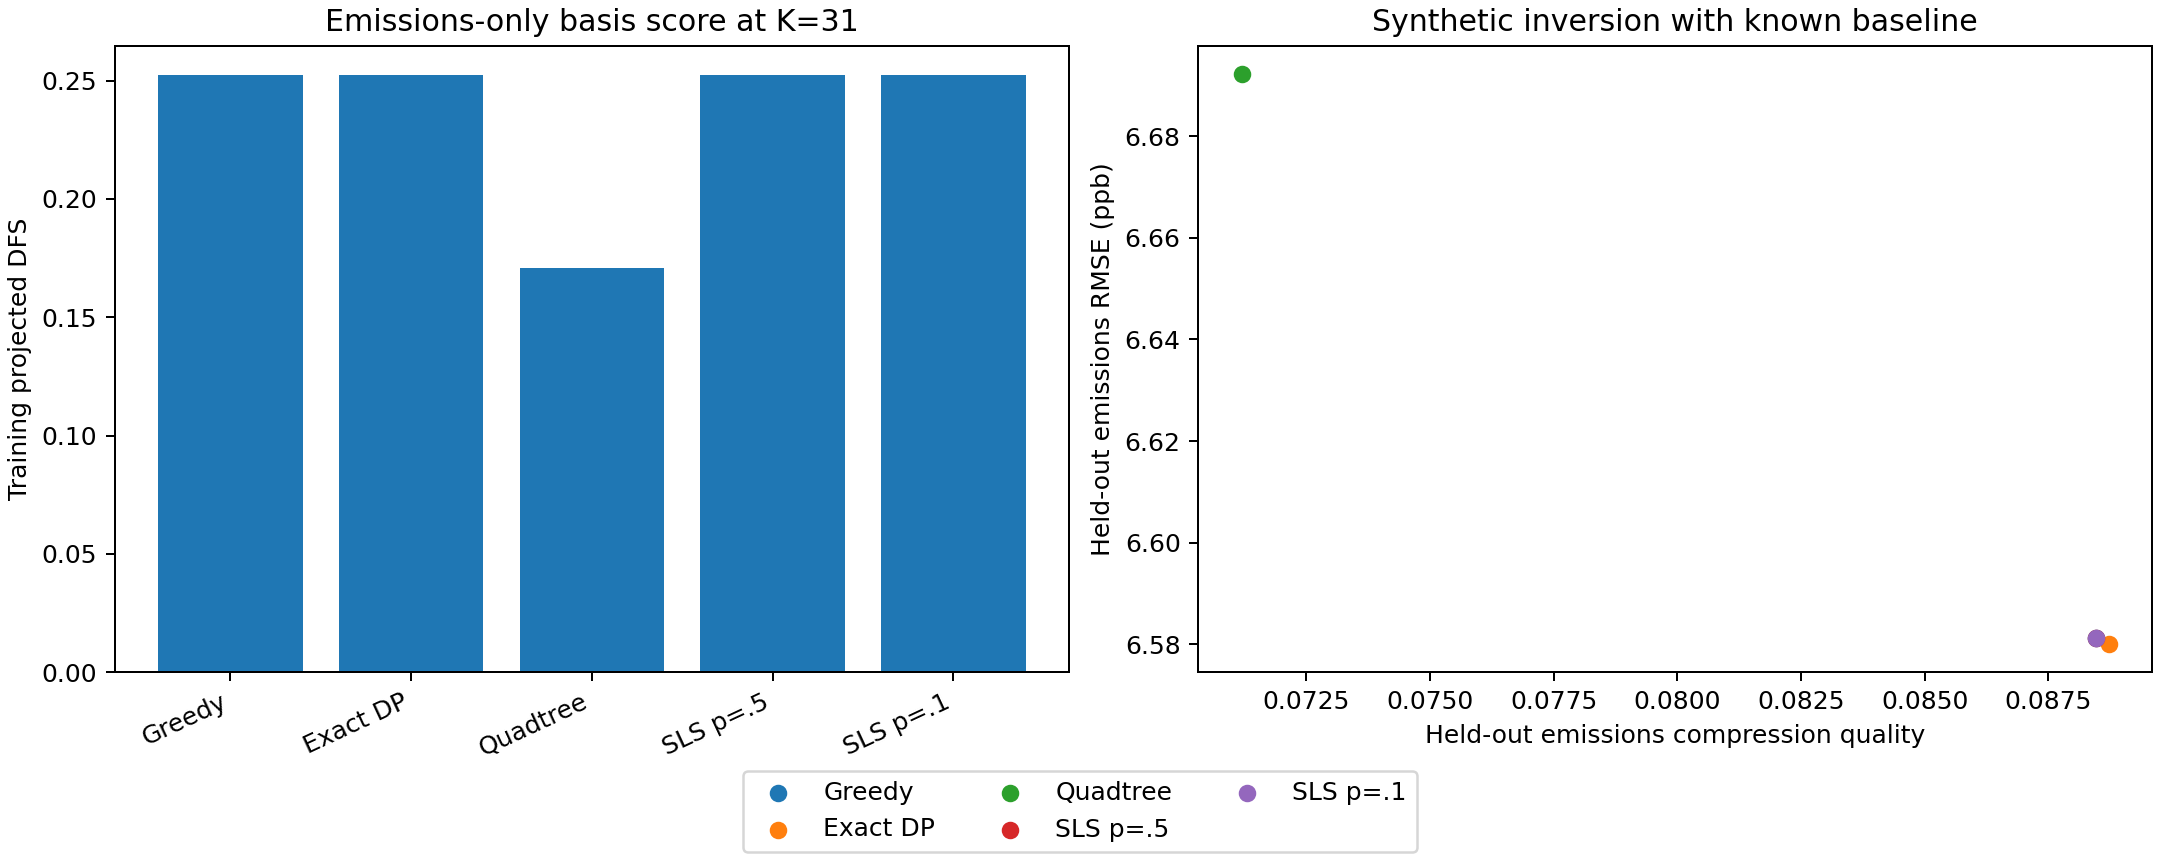

The data file committed next to this chart (first rows):
covariance, truth_case, basis, actual_regions, effective_regions, wall_seconds, timing_scope, accepted_moves, initial_temperature, training_dfs, all_rows_dfs, native_dfs, pooled_compression, mhd_compression, tac_compression, holdout_compression, known_baseline_holdout_emissions_rmse, known_baseline_holdout_total_rmse, joint_holdout_emissions_rmse, joint_holdout_boundary_rmse, joint_holdout_total_rmse, joint_training_total_rmse
observation_only, null, dyadic_greedy, 31, 31, 0.001428, partition selection only; shared Gaussia…, , , 0.5031, 0.6176, 6.832, 0.09527, 0.1015, 0.09296, 0.07333, 0.1298, 0.1298, 0.1076, 0.0, 0.1076, 5.825
observation_only, model_draw, dyadic_greedy, 31, 31, 0.001428, partition selection only; shared Gaussia…, , , 0.5031, 0.6176, 6.832, 0.09527, 0.1015, 0.09296, 0.07333, 1.34, 1.34, 1.172, 41.07, 42.03, 5.712
observation_only, smooth, dyadic_greedy, 31, 31, 0.001428, partition selection only; shared Gaussia…, , , 0.5031, 0.6176, 6.832, 0.09527, 0.1015, 0.09296, 0.07333, 6.118, 6.118, 6.749, 42.04, 48.49, 8.261
observation_only, null, dyadic_exact_dp, 31, 31, 0.07722, partition selection only; shared Gaussia…, , , 0.5059, 0.6205, 6.832, 0.09538, 0.1014, 0.09313, 0.07327, 0.1298, 0.1298, 0.1075, 0.0, 0.1075, 5.825
observation_only, model_draw, dyadic_exact_dp, 31, 31, 0.07722, partition selection only; shared Gaussia…, , , 0.5059, 0.6205, 6.832, 0.09538, 0.1014, 0.09313, 0.07327, 1.339, 1.339, 1.171, 41.07, 42.03, 5.712
observation_only, smooth, dyadic_exact_dp, 31, 31, 0.07722, partition selection only; shared Gaussia…, , , 0.5059, 0.6205, 6.832, 0.09538, 0.1014, 0.09313, 0.07327, 6.12, 6.12, 6.75, 42.04, 48.49, 8.261
observation_only, null, existing_quadtree, 31, 31, 0.1086, quadtree threshold optimization only; co…, , , 0.3414, 0.4278, 6.832, 0.06579, 0.06511, 0.06605, 0.06136, 0.1805, 0.1805, 0.07221, 0.0, 0.07221, 5.869
observation_only, model_draw, existing_quadtree, 31, 31, 0.1086, quadtree threshold optimization only; co…, , , 0.3414, 0.4278, 6.832, 0.06579, 0.06511, 0.06605, 0.06136, 1.357, 1.357, 1.216, 41.07, 42.05, 5.807
observation_only, smooth, existing_quadtree, 31, 31, 0.1086, quadtree threshold optimization only; co…, , , 0.3414, 0.4278, 6.832, 0.06579, 0.06511, 0.06605, 0.06136, 6.289, 6.289, 6.813, 42.04, 48.55, 8.489
observation_only, null, dyadic_sls_p50, 31, 31, 1.713, Gaussian model rebuild, greedy initializ…, 745, 0.006922, 0.5059, 0.6205, 6.832, 0.09538, 0.1014, 0.09313, 0.07327, 0.1298, 0.1298, 0.1075, 0.0, 0.1075, 5.825
observation_only, model_draw, dyadic_sls_p50, 31, 31, 1.713, Gaussian model rebuild, greedy initializ…, 745, 0.006922, 0.5059, 0.6205, 6.832, 0.09538, 0.1014, 0.09313, 0.07327, 1.339, 1.339, 1.171, 41.07, 42.03, 5.712
observation_only, smooth, dyadic_sls_p50, 31, 31, 1.713, Gaussian model rebuild, greedy initializ…, 745, 0.006922, 0.5059, 0.6205, 6.832, 0.09538, 0.1014, 0.09313, 0.07327, 6.12, 6.12, 6.75, 42.04, 48.49, 8.261
observation_only, null, dyadic_sls_p10, 31, 31, 1.731, Gaussian model rebuild, greedy initializ…, 619, 0.002084, 0.5031, 0.6176, 6.832, 0.09527, 0.1015, 0.09296, 0.07333, 0.1298, 0.1298, 0.1076, 0.0, 0.1076, 5.825
observation_only, model_draw, dyadic_sls_p10, 31, 31, 1.731, Gaussian model rebuild, greedy initializ…, 619, 0.002084, 0.5031, 0.6176, 6.832, 0.09527, 0.1015, 0.09296, 0.07333, 1.34, 1.34, 1.172, 41.07, 42.03, 5.712
observation_only, smooth, dyadic_sls_p10, 31, 31, 1.731, Gaussian model rebuild, greedy initializ…, 619, 0.002084, 0.5031, 0.6176, 6.832, 0.09527, 0.1015, 0.09296, 0.07333, 6.118, 6.118, 6.749, 42.04, 48.49, 8.261
observation_only, null, native_no_reduction, 110758, 110758, 0.0, reference calculation included in shared…, , , , 6.832, 6.832, 1.0, 1.0, 1.0, 1.0, 2.014, 2.014, 0.7607, 0.0, 0.7607, 5.053
observation_only, model_draw, native_no_reduction, 110758, 110758, 0.0, reference calculation included in shared…, , , , 6.832, 6.832, 1.0, 1.0, 1.0, 1.0, 1.679, 1.679, 0.8141, 41.07, 40.28, 4.274
observation_only, smooth, native_no_reduction, 110758, 110758, 0.0, reference calculation included in shared…, , , , 6.832, 6.832, 1.0, 1.0, 1.0, 1.0, 4.024, 4.024, 5.64, 42.04, 47.36, 3.944
observation_plus_5ppb, null, dyadic_greedy, 31, 31, 0.001338, partition selection only; shared Gaussia…, , , 0.2522, 0.2771, 2.348, 0.1307, 0.1007, 0.1768, 0.08847, 0.04265, 0.04265, 0.05341, 0.0, 0.05341, 3.112
observation_plus_5ppb, model_draw, dyadic_greedy, 31, 31, 0.001338, partition selection only; shared Gaussia…, , , 0.2522, 0.2771, 2.348, 0.1307, 0.1007, 0.1768, 0.08847, 1.268, 1.268, 1.26, 41.07, 42.13, 1.795
observation_plus_5ppb, smooth, dyadic_greedy, 31, 31, 0.001338, partition selection only; shared Gaussia…, , , 0.2522, 0.2771, 2.348, 0.1307, 0.1007, 0.1768, 0.08847, 6.581, 6.581, 7.062, 42.04, 48.78, 4.739
observation_plus_5ppb, null, dyadic_exact_dp, 31, 31, 0.02946, partition selection only; shared Gaussia…, , , 0.2522, 0.2771, 2.348, 0.1307, 0.1009, 0.1766, 0.08873, 0.04265, 0.04265, 0.0535, 0.0, 0.0535, 3.112
observation_plus_5ppb, model_draw, dyadic_exact_dp, 31, 31, 0.02946, partition selection only; shared Gaussia…, , , 0.2522, 0.2771, 2.348, 0.1307, 0.1009, 0.1766, 0.08873, 1.268, 1.268, 1.26, 41.07, 42.13, 1.794
observation_plus_5ppb, smooth, dyadic_exact_dp, 31, 31, 0.02946, partition selection only; shared Gaussia…, , , 0.2522, 0.2771, 2.348, 0.1307, 0.1009, 0.1766, 0.08873, 6.58, 6.58, 7.062, 42.04, 48.78, 4.739
observation_plus_5ppb, null, existing_quadtree, 31, 31, 0.1039, quadtree threshold optimization only; co…, , , 0.1708, 0.1906, 2.348, 0.08834, 0.06387, 0.1259, 0.07119, 0.03639, 0.03639, 0.03863, 0.0, 0.03863, 3.135
observation_plus_5ppb, model_draw, existing_quadtree, 31, 31, 0.1039, quadtree threshold optimization only; co…, , , 0.1708, 0.1906, 2.348, 0.08834, 0.06387, 0.1259, 0.07119, 1.274, 1.274, 1.265, 41.07, 42.13, 1.791
observation_plus_5ppb, smooth, existing_quadtree, 31, 31, 0.1039, quadtree threshold optimization only; co…, , , 0.1708, 0.1906, 2.348, 0.08834, 0.06387, 0.1259, 0.07119, 6.692, 6.692, 7.087, 42.04, 48.79, 4.828
observation_plus_5ppb, null, dyadic_sls_p50, 31, 31, 1.7, Gaussian model rebuild, greedy initializ…, 667, 0.002783, 0.2522, 0.2771, 2.348, 0.1307, 0.1007, 0.1768, 0.08847, 0.04265, 0.04265, 0.05341, 0.0, 0.05341, 3.112
observation_plus_5ppb, model_draw, dyadic_sls_p50, 31, 31, 1.7, Gaussian model rebuild, greedy initializ…, 667, 0.002783, 0.2522, 0.2771, 2.348, 0.1307, 0.1007, 0.1768, 0.08847, 1.268, 1.268, 1.26, 41.07, 42.13, 1.795
observation_plus_5ppb, smooth, dyadic_sls_p50, 31, 31, 1.7, Gaussian model rebuild, greedy initializ…, 667, 0.002783, 0.2522, 0.2771, 2.348, 0.1307, 0.1007, 0.1768, 0.08847, 6.581, 6.581, 7.062, 42.04, 48.78, 4.739
observation_plus_5ppb, null, dyadic_sls_p10, 31, 31, 1.731, Gaussian model rebuild, greedy initializ…, 603, 0.0008377, 0.2522, 0.2771, 2.348, 0.1307, 0.1007, 0.1768, 0.08847, 0.04265, 0.04265, 0.05341, 0.0, 0.05341, 3.112
observation_plus_5ppb, model_draw, dyadic_sls_p10, 31, 31, 1.731, Gaussian model rebuild, greedy initializ…, 603, 0.0008377, 0.2522, 0.2771, 2.348, 0.1307, 0.1007, 0.1768, 0.08847, 1.268, 1.268, 1.26, 41.07, 42.13, 1.795
observation_plus_5ppb, smooth, dyadic_sls_p10, 31, 31, 1.731, Gaussian model rebuild, greedy initializ…, 603, 0.0008377, 0.2522, 0.2771, 2.348, 0.1307, 0.1007, 0.1768, 0.08847, 6.581, 6.581, 7.062, 42.04, 48.78, 4.739
observation_plus_5ppb, null, native_no_reduction, 110758, 110758, 0.0, reference calculation included in shared…, , , , 2.348, 2.348, 1.0, 1.0, 1.0, 1.0, 0.2546, 0.2546, 0.3214, 0.0, 0.3214, 2.908
observation_plus_5ppb, model_draw, native_no_reduction, 110758, 110758, 0.0, reference calculation included in shared…, , , , 2.348, 2.348, 1.0, 1.0, 1.0, 1.0, 0.8782, 0.8782, 0.9515, 41.07, 41.76, 1.734
observation_plus_5ppb, smooth, native_no_reduction, 110758, 110758, 0.0, reference calculation included in shared…, , , , 2.348, 2.348, 1.0, 1.0, 1.0, 1.0, 5.488, 5.488, 7.306, 42.04, 49.07, 3.654
observation_plus_10ppb, null, dyadic_greedy, 31, 31, 0.001266, partition selection only; shared Gaussia…, , , 0.118, 0.1284, 1.006, 0.1328, 0.1003, 0.1848, 0.089, 0.01749, 0.01749, 0.02123, 0.0, 0.02123, 2.618
observation_plus_10ppb, model_draw, dyadic_greedy, 31, 31, 0.001266, partition selection only; shared Gaussia…, , , 0.118, 0.1284, 1.006, 0.1328, 0.1003, 0.1848, 0.089, 1.257, 1.257, 1.26, 41.07, 42.12, 2.203
observation_plus_10ppb, smooth, dyadic_greedy, 31, 31, 0.001266, partition selection only; shared Gaussia…, , , 0.118, 0.1284, 1.006, 0.1328, 0.1003, 0.1848, 0.089, 6.894, 6.894, 7.132, 42.04, 48.83, 4.525
observation_plus_10ppb, null, dyadic_exact_dp, 31, 31, 0.02872, partition selection only; shared Gaussia…, , , 0.118, 0.1285, 1.006, 0.1329, 0.1006, 0.1846, 0.08929, 0.01748, 0.01748, 0.02125, 0.0, 0.02125, 2.618
observation_plus_10ppb, model_draw, dyadic_exact_dp, 31, 31, 0.02872, partition selection only; shared Gaussia…, , , 0.118, 0.1285, 1.006, 0.1329, 0.1006, 0.1846, 0.08929, 1.257, 1.257, 1.259, 41.07, 42.12, 2.203
observation_plus_10ppb, smooth, dyadic_exact_dp, 31, 31, 0.02872, partition selection only; shared Gaussia…, , , 0.118, 0.1285, 1.006, 0.1329, 0.1006, 0.1846, 0.08929, 6.893, 6.893, 7.132, 42.04, 48.83, 4.525
observation_plus_10ppb, null, existing_quadtree, 31, 31, 0.1036, quadtree threshold optimization only; co…, , , 0.07911, 0.08748, 1.006, 0.08977, 0.06363, 0.1316, 0.07158, 0.01398, 0.01398, 0.01504, 0.0, 0.01504, 2.625
observation_plus_10ppb, model_draw, existing_quadtree, 31, 31, 0.1036, quadtree threshold optimization only; co…, , , 0.07911, 0.08748, 1.006, 0.08977, 0.06363, 0.1316, 0.07158, 1.261, 1.261, 1.263, 41.07, 42.12, 2.205
observation_plus_10ppb, smooth, existing_quadtree, 31, 31, 0.1036, quadtree threshold optimization only; co…, , , 0.07911, 0.08748, 1.006, 0.08977, 0.06363, 0.1316, 0.07158, 6.949, 6.949, 7.142, 42.04, 48.84, 4.56
observation_plus_10ppb, null, dyadic_sls_p50, 31, 31, 1.702, Gaussian model rebuild, greedy initializ…, 690, 0.001223, 0.118, 0.1284, 1.006, 0.1328, 0.1003, 0.1848, 0.089, 0.01749, 0.01749, 0.02123, 0.0, 0.02123, 2.618
observation_plus_10ppb, model_draw, dyadic_sls_p50, 31, 31, 1.702, Gaussian model rebuild, greedy initializ…, 690, 0.001223, 0.118, 0.1284, 1.006, 0.1328, 0.1003, 0.1848, 0.089, 1.257, 1.257, 1.26, 41.07, 42.12, 2.203
observation_plus_10ppb, smooth, dyadic_sls_p50, 31, 31, 1.702, Gaussian model rebuild, greedy initializ…, 690, 0.001223, 0.118, 0.1284, 1.006, 0.1328, 0.1003, 0.1848, 0.089, 6.894, 6.894, 7.132, 42.04, 48.83, 4.525
observation_plus_10ppb, null, dyadic_sls_p10, 31, 31, 1.698, Gaussian model rebuild, greedy initializ…, 604, 0.0003683, 0.118, 0.1284, 1.006, 0.1328, 0.1003, 0.1848, 0.089, 0.01749, 0.01749, 0.02123, 0.0, 0.02123, 2.618
observation_plus_10ppb, model_draw, dyadic_sls_p10, 31, 31, 1.698, Gaussian model rebuild, greedy initializ…, 604, 0.0003683, 0.118, 0.1284, 1.006, 0.1328, 0.1003, 0.1848, 0.089, 1.257, 1.257, 1.26, 41.07, 42.12, 2.203
observation_plus_10ppb, smooth, dyadic_sls_p10, 31, 31, 1.698, Gaussian model rebuild, greedy initializ…, 604, 0.0003683, 0.118, 0.1284, 1.006, 0.1328, 0.1003, 0.1848, 0.089, 6.894, 6.894, 7.132, 42.04, 48.83, 4.525
observation_plus_10ppb, null, native_no_reduction, 110758, 110758, 0.0, reference calculation included in shared…, , , , 1.006, 1.006, 1.0, 1.0, 1.0, 1.0, 0.09641, 0.09641, 0.1137, 0.0, 0.1137, 2.553
observation_plus_10ppb, model_draw, native_no_reduction, 110758, 110758, 0.0, reference calculation included in shared…, , , , 1.006, 1.006, 1.0, 1.0, 1.0, 1.0, 1.085, 1.085, 1.147, 41.07, 41.98, 2.196
observation_plus_10ppb, smooth, native_no_reduction, 110758, 110758, 0.0, reference calculation included in shared…, , , , 1.006, 1.006, 1.0, 1.0, 1.0, 1.0, 6.377, 6.377, 7.238, 42.04, 48.96, 4.115
observation_plus_20ppb, null, dyadic_greedy, 31, 31, 0.00128, partition selection only; shared Gaussia…, , , 0.03888, 0.04223, 0.32, 0.1335, 0.1, 0.1879, 0.08921, 0.005346, 0.005346, 0.006158, 0.0, 0.006158, 2.412
observation_plus_20ppb, model_draw, dyadic_greedy, 31, 31, 0.00128, partition selection only; shared Gaussia…, , , 0.03888, 0.04223, 0.32, 0.1335, 0.1, 0.1879, 0.08921, 1.256, 1.256, 1.259, 41.07, 42.12, 3.149
observation_plus_20ppb, smooth, dyadic_greedy, 31, 31, 0.00128, partition selection only; shared Gaussia…, , , 0.03888, 0.04223, 0.32, 0.1335, 0.1, 0.1879, 0.08921, 7.086, 7.086, 7.163, 42.04, 48.85, 4.786
observation_plus_20ppb, null, dyadic_exact_dp, 31, 31, 0.02846, partition selection only; shared Gaussia…, , , 0.03889, 0.04224, 0.32, 0.1336, 0.1002, 0.1877, 0.08952, 0.005342, 0.005342, 0.006161, 0.0, 0.006161, 2.412
observation_plus_20ppb, model_draw, dyadic_exact_dp, 31, 31, 0.02846, partition selection only; shared Gaussia…, , , 0.03889, 0.04224, 0.32, 0.1336, 0.1002, 0.1877, 0.08952, 1.256, 1.256, 1.259, 41.07, 42.12, 3.149
observation_plus_20ppb, smooth, dyadic_exact_dp, 31, 31, 0.02846, partition selection only; shared Gaussia…, , , 0.03889, 0.04224, 0.32, 0.1336, 0.1002, 0.1877, 0.08952, 7.085, 7.085, 7.163, 42.04, 48.85, 4.786
... 30 more rows
